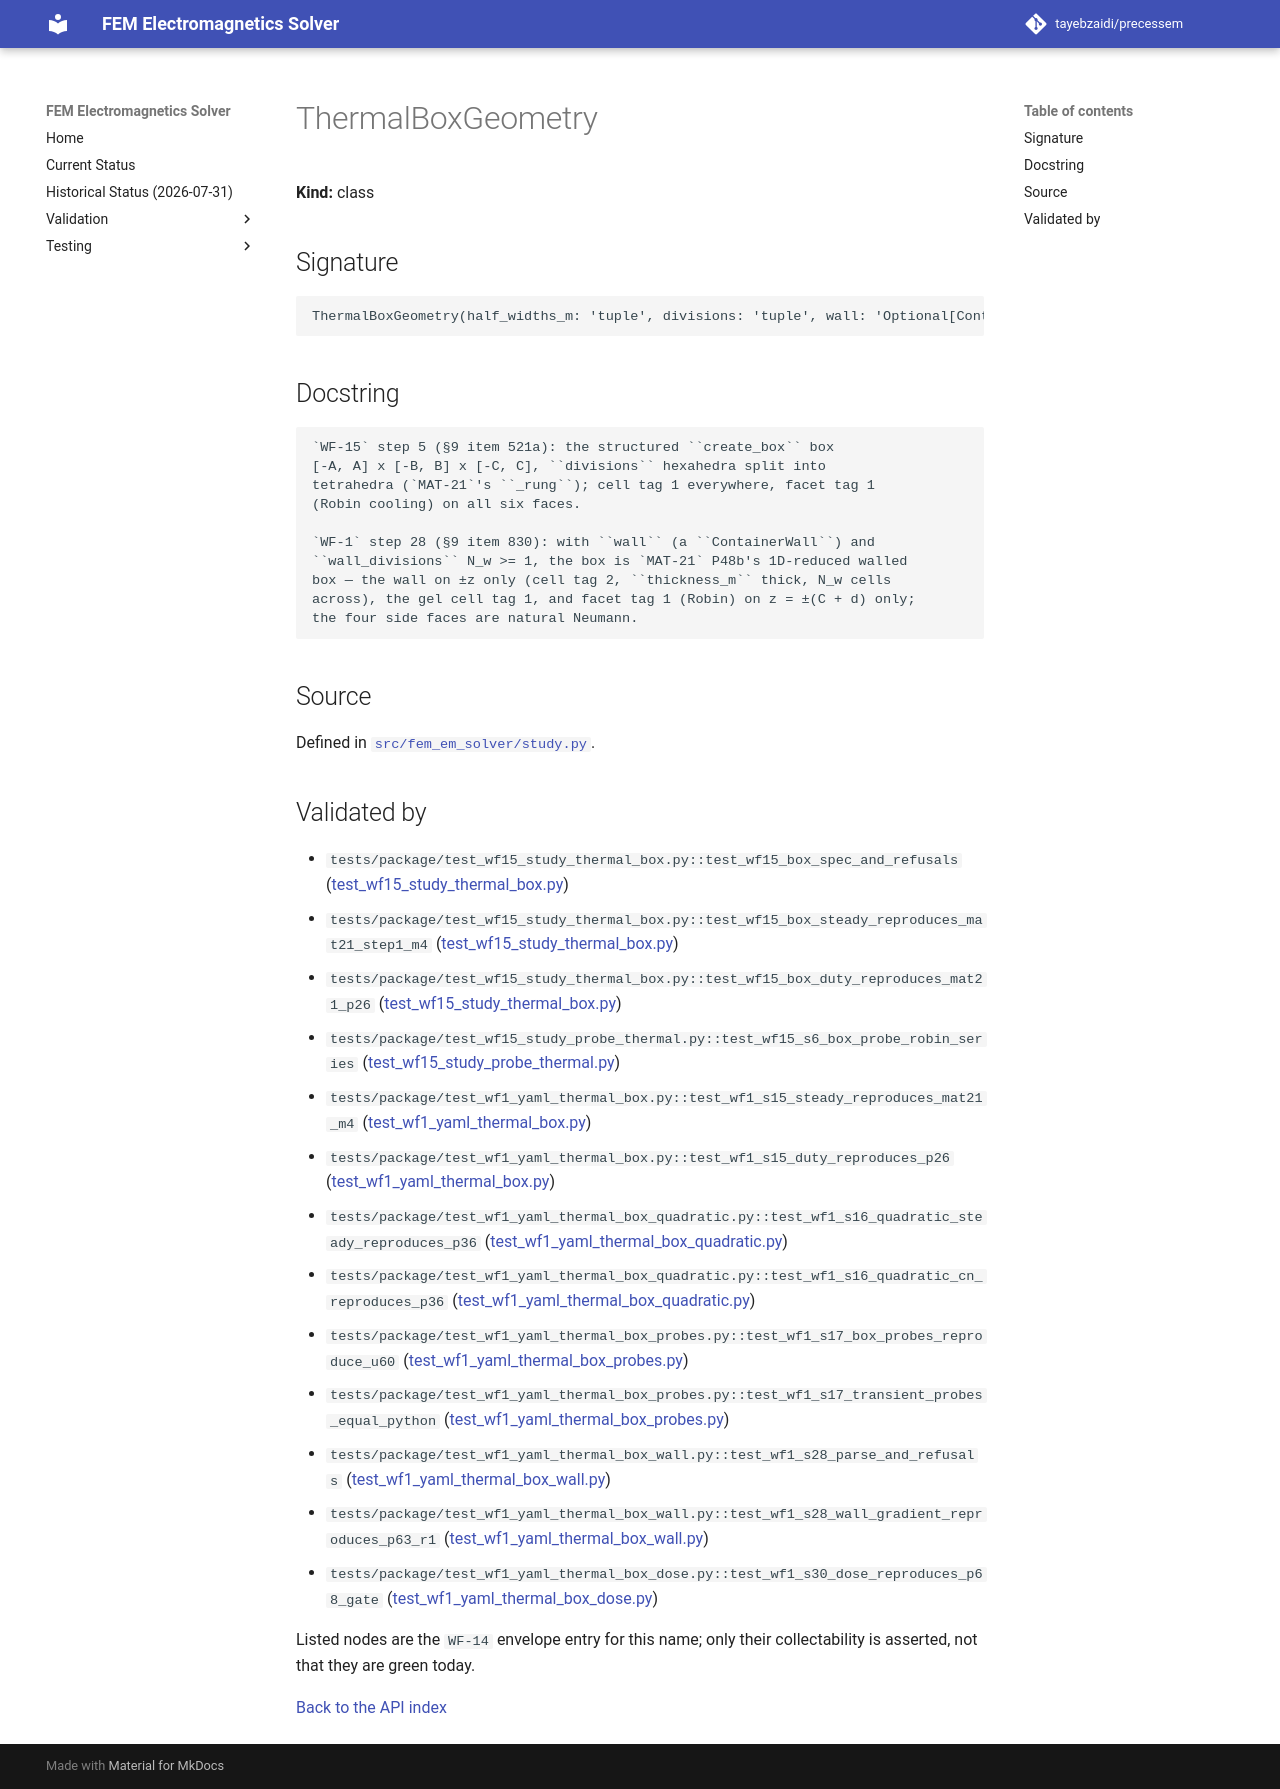

repository: tayebzaidi/precessem · page: guide/api/ThermalBoxGeometry/index.html · generator: mkdocs

<!-- GENERATED by scripts/docs/generate_api_reference.py from fem_em_solver.__all__ and tests/package/validation_envelope.toml. Do not edit; regenerate. -->

# ThermalBoxGeometry

**Kind:** class

## Signature

```python
ThermalBoxGeometry(half_widths_m: 'tuple', divisions: 'tuple', wall: 'Optional[ContainerWall]' = None, wall_divisions: 'Optional[int]' = None) -> None
```

## Docstring

```text
`WF-15` step 5 (§9 item 521a): the structured ``create_box`` box
[-A, A] x [-B, B] x [-C, C], ``divisions`` hexahedra split into
tetrahedra (`MAT-21`'s ``_rung``); cell tag 1 everywhere, facet tag 1
(Robin cooling) on all six faces.

`WF-1` step 28 (§9 item 830): with ``wall`` (a ``ContainerWall``) and
``wall_divisions`` N_w >= 1, the box is `MAT-21` P48b's 1D-reduced walled
box — the wall on ±z only (cell tag 2, ``thickness_m`` thick, N_w cells
across), the gel cell tag 1, and facet tag 1 (Robin) on z = ±(C + d) only;
the four side faces are natural Neumann.
```

## Source

Defined in [`src/fem_em_solver/study.py`](../../../src/fem_em_solver/study.py).

## Validated by

<!-- envelope:begin -->
- `tests/package/test_wf15_study_thermal_box.py::test_wf15_box_spec_and_refusals` ([test_wf15_study_thermal_box.py](../../../tests/package/test_wf15_study_thermal_box.py))
- `tests/package/test_wf15_study_thermal_box.py::test_wf15_box_steady_reproduces_mat21_step1_m4` ([test_wf15_study_thermal_box.py](../../../tests/package/test_wf15_study_thermal_box.py))
- `tests/package/test_wf15_study_thermal_box.py::test_wf15_box_duty_reproduces_mat21_p26` ([test_wf15_study_thermal_box.py](../../../tests/package/test_wf15_study_thermal_box.py))
- `tests/package/test_wf15_study_probe_thermal.py::test_wf15_s6_box_probe_robin_series` ([test_wf15_study_probe_thermal.py](../../../tests/package/test_wf15_study_probe_thermal.py))
- `tests/package/test_wf1_yaml_thermal_box.py::test_wf1_s15_steady_reproduces_mat21_m4` ([test_wf1_yaml_thermal_box.py](../../../tests/package/test_wf1_yaml_thermal_box.py))
- `tests/package/test_wf1_yaml_thermal_box.py::test_wf1_s15_duty_reproduces_p26` ([test_wf1_yaml_thermal_box.py](../../../tests/package/test_wf1_yaml_thermal_box.py))
- `tests/package/test_wf1_yaml_thermal_box_quadratic.py::test_wf1_s16_quadratic_steady_reproduces_p36` ([test_wf1_yaml_thermal_box_quadratic.py](../../../tests/package/test_wf1_yaml_thermal_box_quadratic.py))
- `tests/package/test_wf1_yaml_thermal_box_quadratic.py::test_wf1_s16_quadratic_cn_reproduces_p36` ([test_wf1_yaml_thermal_box_quadratic.py](../../../tests/package/test_wf1_yaml_thermal_box_quadratic.py))
- `tests/package/test_wf1_yaml_thermal_box_probes.py::test_wf1_s17_box_probes_reproduce_u60` ([test_wf1_yaml_thermal_box_probes.py](../../../tests/package/test_wf1_yaml_thermal_box_probes.py))
- `tests/package/test_wf1_yaml_thermal_box_probes.py::test_wf1_s17_transient_probes_equal_python` ([test_wf1_yaml_thermal_box_probes.py](../../../tests/package/test_wf1_yaml_thermal_box_probes.py))
- `tests/package/test_wf1_yaml_thermal_box_wall.py::test_wf1_s28_parse_and_refusals` ([test_wf1_yaml_thermal_box_wall.py](../../../tests/package/test_wf1_yaml_thermal_box_wall.py))
- `tests/package/test_wf1_yaml_thermal_box_wall.py::test_wf1_s28_wall_gradient_reproduces_p63_r1` ([test_wf1_yaml_thermal_box_wall.py](../../../tests/package/test_wf1_yaml_thermal_box_wall.py))
- `tests/package/test_wf1_yaml_thermal_box_dose.py::test_wf1_s30_dose_reproduces_p68_gate` ([test_wf1_yaml_thermal_box_dose.py](../../../tests/package/test_wf1_yaml_thermal_box_dose.py))
<!-- envelope:end -->

Listed nodes are the `WF-14` envelope entry for this name; only their collectability is asserted, not that they are green today.

[Back to the API index](index.md)
